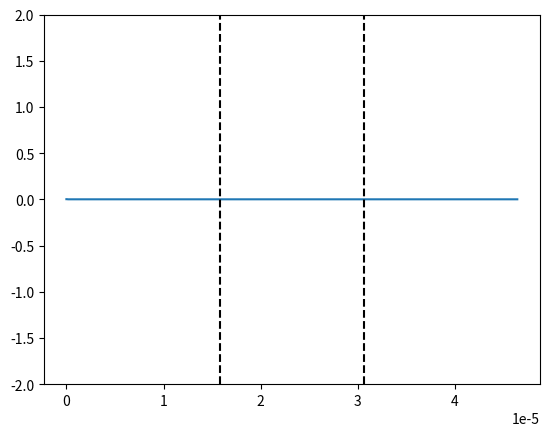

The script that saved this image:
import numpy as np
import matplotlib.pyplot as plt
import matplotlib.animation as animation

# Constantes :
c = 2.99792458e8
lambda_0 = 1.55e-6
N_lambda = 20
mu0 = np.pi*4e-7 # SI
eps0 = 1/(mu0*c**2) # SI
T = lambda_0 / c # T de source dans le vide de longueur d'onde lambda_0

# Pas et facteur de stabilité
dx = lambda_0 / N_lambda
S = 1
dt = (S * dx) / c

"""
Paramètrage des champs Ez et Hz
"""

# Nombre de valeurs pour les champs Ez et Hz
nbEz = 30 * N_lambda # Choix arbitraire
nbHy = nbEz - 1 # Toujours nb_E - 1

# Largeur du domaine de simulation
xmin = 0 
xmax = (nbEz-1) * dx
L = xmax - xmin

# Nombre d'instants
nbt = int(10 * (xmax/lambda_0) * T / dt)

# Tableaux pour stockage des valeurs de Ez et Hz
Ez = np.zeros(nbEz)   # Champ Ez
Hy = np.zeros(nbHy) # Champ Hy

# Positions de calcul de Ez et Hz
xEz = np.linspace(xmin, xmax, nbEz)
xHy = np.linspace(xmin+dx/2, xmax-dx/2, nbHy)

"""
Paramètrage du milieu transparent d'indice n
"""

# Paramètres milieu transparent
n_milieu = 2.2
lambda_milieu = lambda_0/n_milieu
largeur_milieu = 9.6*lambda_0

debut_milieu = L/2 - largeur_milieu/2
fin_milieu = L/2 + largeur_milieu/2
        
# Tableau des constantes diaéliectriques
eps_r = np.ones(nbEz)
for i in range(nbEz):
    if(xEz[i] >= debut_milieu and xEz[i]  <= fin_milieu):
        eps_r[i] = n_milieu**2

# définition des tableaux pour epsilon et mu
eps = eps0 * eps_r
mu = mu0 * np.ones(nbHy)

"""
Paramètrage de la PML
"""

# construction du milieu pml
debut_pml = 29*lambda_0 # Valeur max de x pour pas de PML

    # Permittivité et perméabilité relatives :
eps_r_pml = 1**2   # indice du milieu dans lequel se trouve la PML (air ici)
mu_r_pml = 1    

    # Permittivité et perméabilité absolue
eps_pml = eps0 * eps_r_pml
mu_pml  =  mu0 *  mu_r_pml

    # Impédance de la PML
eta_pml = np.sqrt( mu_pml/ eps_pml )

m = 3    # 3 <= m <=4
d = 10*dx # largeur de la PML

"""
Paramètrage sigma (Ez) et sigma_étoile (Hz) à l'intérieur de la PML
"""

# définition de sigma_x_max (10 couches)
sigma_x_max = 0.8 * (m+1) / ( eta_pml * dx )

# definition de sigma_x une fois entré dans PML 
def sigma_x(x):
    return (x/d)**m * sigma_x_max

# sigma
sig = np.zeros(nbEz) 
for i in range(nbEz):
    if xEz[i] > debut_pml:
        sig[i] = sigma_x(xEz[i]-debut_pml)

# sigma_étoile        
sim = np.zeros(nbHy) 
for i in range(nbHy):
    if xHy[i] > debut_pml:
        sim[i] = sigma_x(xHy[i]-debut_pml) * mu_pml / eps_pml

"""
Coefficients pour calcul successifs de Ez et Hz
"""

ca = (1-sig*dt/(2*eps)) / (1+sig*dt/(2*eps))
cb = dt/(dx*eps) / (1+sig*dt/(2*eps))  
da = (1-sim*dt/(2*mu)) / (1+sim*dt/(2*mu))
db = dt/(dx*mu) / (1+sim*dt/(2*mu))  


# Initialisation de la figure
fig = plt.figure() 
line, = plt.plot(xEz, Ez)
plt.ylim(-2, 2)

# Limites visuelles du milieu
plt.vlines(debut_milieu, -2, 2, colors='k', linestyle='dashed')
plt.vlines(fin_milieu, -2, 2, colors='k', linestyle='dashed')

def animate(n):
    
    # Calcul de l'instant
    t_sup = (n + 1) * dt
    
    # champ de la source
    Ez[0] = np.cos( (2*np.pi/T * t_sup) ) * np.exp( -(t_sup - 8.2*T)**2 / (3.2*T)**2 )
    
    # calcul du champ avec le schema numerique
    for i in range(1, nbEz-1):
        Ez[i] = cb[i] * (Hy[i]-Hy[i-1]) + ca[i] * Ez[i]
    for i in range(nbHy):
        Hy[i] = db[i] * (Ez[i+1]-Ez[i]) + da[i] * Hy[i]
    
    line.set_data(xEz, Ez)
    
    return line,
 
ani = animation.FuncAnimation(fig, animate, frames=nbt, blit=True, interval=1, repeat=False)

plt.show()

